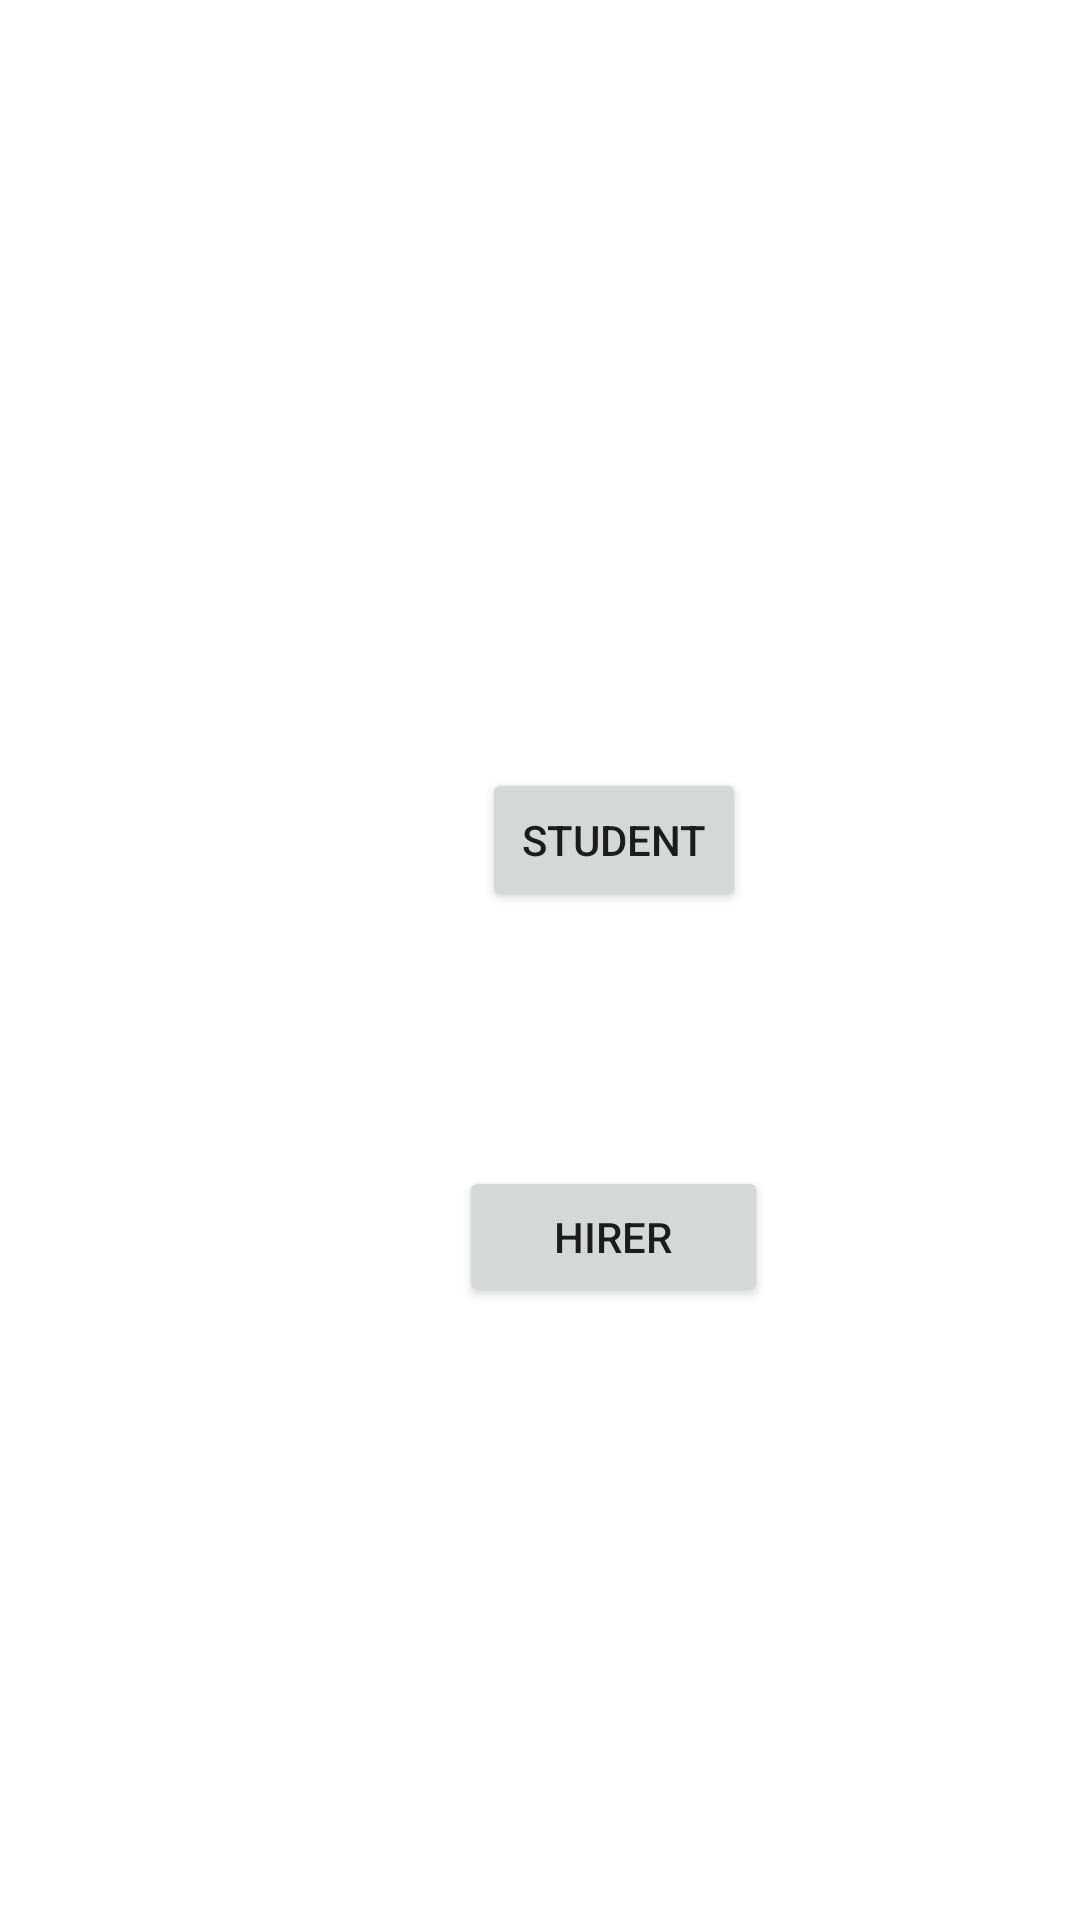

Produce the Android XML layout that renders to this screen, including the resource entries it uses.
<!-- AndroidManifest.xml: application theme Theme.Earnwithskills -->
<!-- res/layout/activity_login_type.xml -->
<?xml version="1.0" encoding="utf-8"?>
<androidx.constraintlayout.widget.ConstraintLayout xmlns:android="http://schemas.android.com/apk/res/android"
    xmlns:app="http://schemas.android.com/apk/res-auto"
    xmlns:tools="http://schemas.android.com/tools"
    android:layout_width="match_parent"
    android:layout_height="match_parent"
    tools:context=".login_type">

    <androidx.constraintlayout.widget.ConstraintLayout
        android:layout_width="409dp"
        android:layout_height="729dp"
        tools:layout_editor_absoluteX="1dp"
        tools:layout_editor_absoluteY="1dp">

        <Button
            android:id="@+id/bt_student"
            android:layout_width="wrap_content"
            android:layout_height="wrap_content"
            android:layout_marginTop="256dp"
            android:text="Student"
            app:layout_constraintEnd_toEndOf="parent"
            app:layout_constraintStart_toStartOf="parent"
            app:layout_constraintTop_toTopOf="parent"
            android:onClick="student"/>

        <Button
            android:id="@+id/bt_hirer"
            android:layout_width="103dp"
            android:layout_height="47dp"
            android:onClick="hirer"
            android:text="Hirer"
            app:layout_constraintBottom_toBottomOf="parent"
            app:layout_constraintEnd_toEndOf="parent"
            app:layout_constraintStart_toStartOf="parent"
            app:layout_constraintTop_toBottomOf="@+id/bt_student"
            app:layout_constraintVertical_bias="0.224" />
    </androidx.constraintlayout.widget.ConstraintLayout>
</androidx.constraintlayout.widget.ConstraintLayout>
<!-- resources referenced by this layout -->
<resources>
  <style name="Theme.Earnwithskills" parent="Theme.MaterialComponents.DayNight.DarkActionBar">
          
          <item name="colorPrimary">@color/purple_500</item>
          <item name="colorPrimaryVariant">@color/purple_700</item>
          <item name="colorOnPrimary">@color/white</item>
          
          <item name="colorSecondary">@color/teal_200</item>
          <item name="colorSecondaryVariant">@color/teal_700</item>
          <item name="colorOnSecondary">@color/black</item>
          
          <item name="android:statusBarColor" tools:targetApi="l">?attr/colorPrimaryVariant</item>
          
      </style>
  <!-- not gathered from this repository: default colours our renderer supplied (Android Studio template values) -->
  <color name="purple_500">#FF6200EE</color>
  <color name="purple_700">#FF3700B3</color>
  <color name="teal_200">#FF03DAC5</color>
  <color name="teal_700">#FF018786</color>
  <color name="black">#FF000000</color>
  <color name="white">#FFFFFFFF</color>
</resources>
